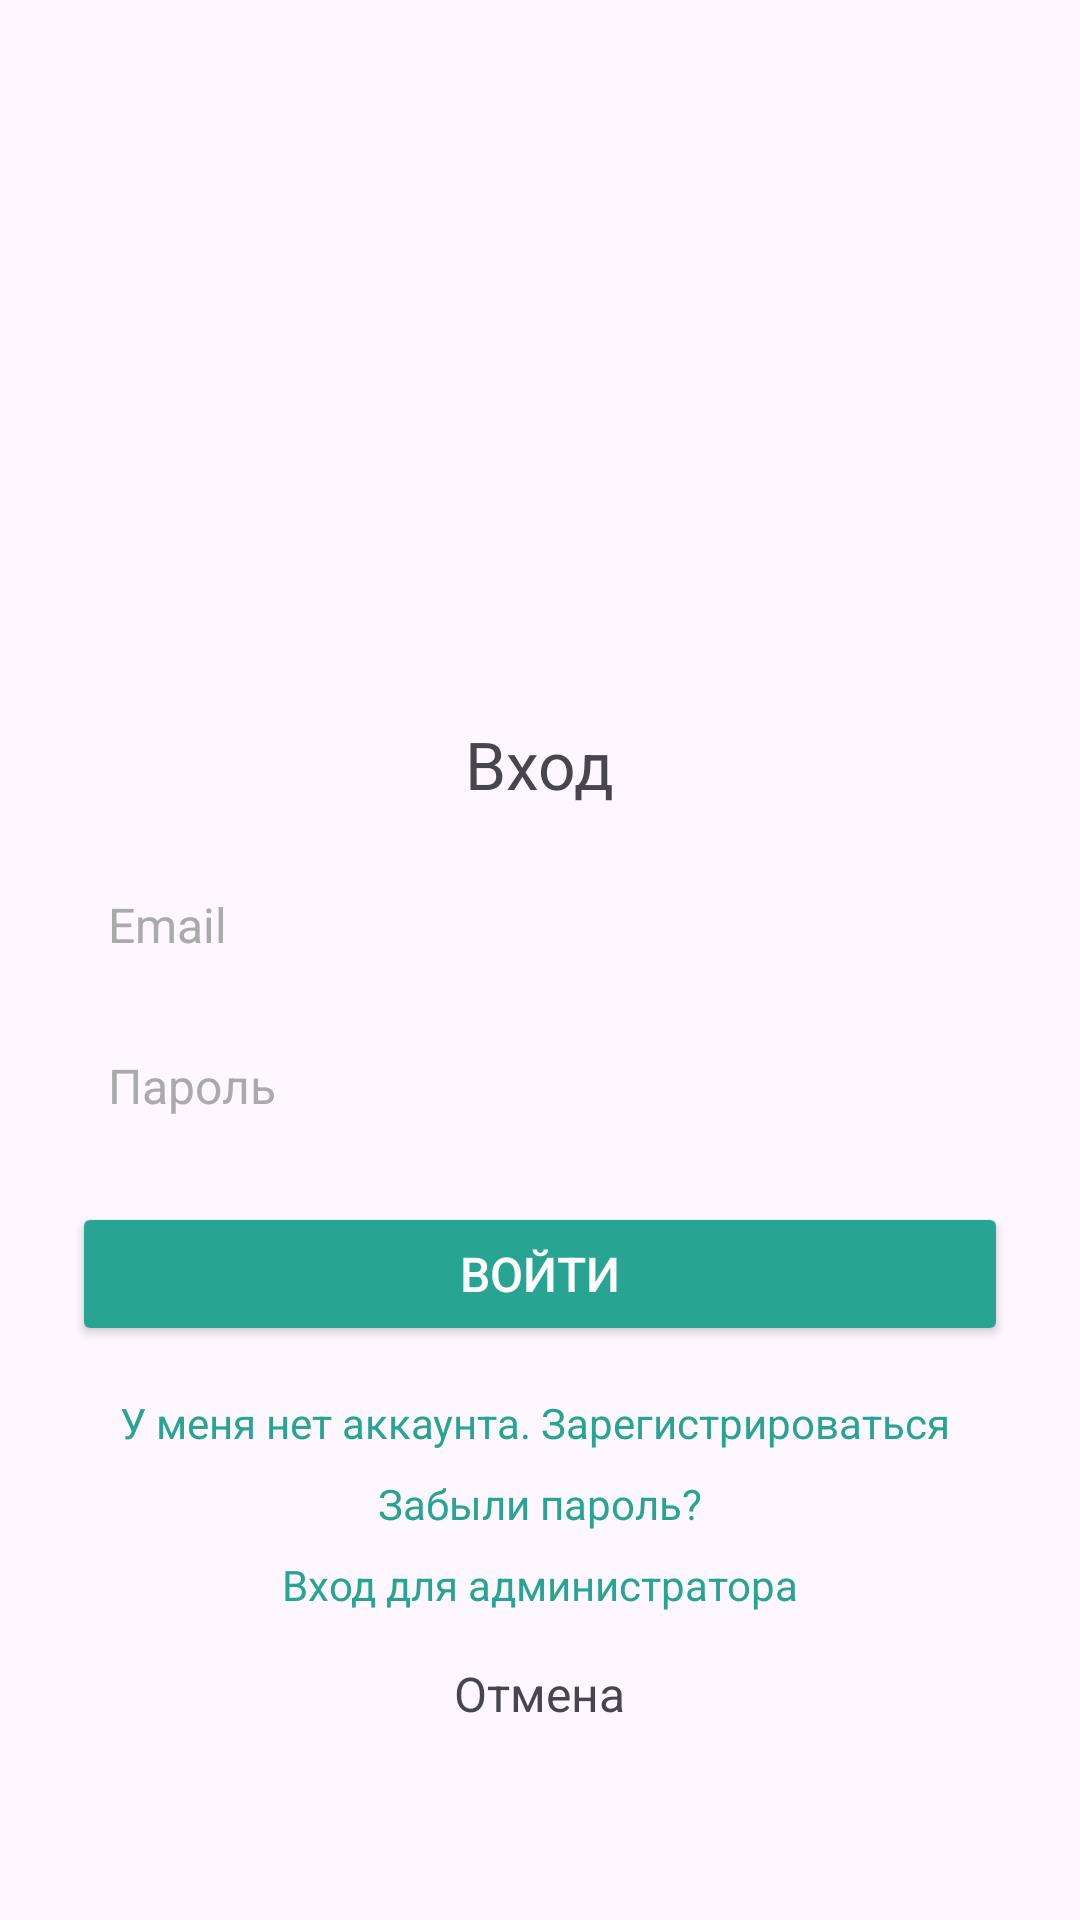

Layout XML and referenced resources for this Android screen:
<!-- AndroidManifest.xml: application theme Theme.VetClinic -->
<!-- res/layout/fragment_login.xml -->
<?xml version="1.0" encoding="utf-8"?>
<ScrollView xmlns:android="http://schemas.android.com/apk/res/android"
    android:layout_width="match_parent"
    android:layout_height="match_parent"
    android:fillViewport="true">

    <LinearLayout
        android:layout_width="match_parent"
        android:layout_height="wrap_content"
        android:orientation="vertical"
        android:gravity="center_horizontal"
        android:padding="24dp">


        <ImageView
            android:layout_width="150dp"
            android:layout_height="150dp"
            android:src="@drawable/modern_pet_veterinary_clinic"
            android:contentDescription="Логотип компании"
            android:layout_marginTop="50dp"/>


        <TextView
            android:layout_width="wrap_content"
            android:layout_height="wrap_content"
            android:text="@string/log_in"
            android:textSize="22sp"
            android:layout_marginTop="16dp"
          />


        <EditText
            android:id="@+id/et_email"
            android:layout_width="match_parent"
            android:layout_height="wrap_content"
            android:hint="@string/email"
            android:inputType="textEmailAddress"
            android:layout_marginTop="16dp"
            android:padding="12dp"
            android:background="@android:color/transparent"
            android:drawablePadding="8dp"
            android:gravity="center_vertical"
            android:textSize="16sp"
            android:textColor="@android:color/black"
            android:textColorHint="@android:color/darker_gray"/>

        <EditText
            android:id="@+id/et_password"
            android:layout_width="match_parent"
            android:layout_height="wrap_content"
            android:hint="@string/password"
            android:inputType="textPassword"
            android:layout_marginTop="8dp"
            android:padding="12dp"
            android:background="@android:color/transparent"
            android:drawablePadding="8dp"
            android:gravity="center_vertical"
            android:textSize="16sp"
            android:textColor="@android:color/black"
            android:textColorHint="@android:color/darker_gray"/>

        <Button
            android:id="@+id/btn_login"
            android:layout_width="match_parent"
            android:layout_height="wrap_content"
            android:text="@string/log_in_button"
            android:backgroundTint="@color/dark_blue"
            android:textColor="@android:color/white"
            android:textSize="16sp"
            android:layout_marginTop="16dp"
            android:padding="12dp"/>


        <TextView
            android:layout_width="wrap_content"
            android:layout_height="wrap_content"
            android:text="У меня нет аккаунта. Зарегистрироваться "
            android:textSize="14sp"
            android:textColor="@color/dark_blue"
            android:layout_marginTop="16dp"
            android:clickable="true"
            android:focusable="true"/>


        <TextView
            android:layout_width="wrap_content"
            android:layout_height="wrap_content"
            android:text="Забыли пароль?"
            android:textSize="14sp"
            android:textColor="@color/dark_blue"
            android:layout_marginTop="8dp"
            android:clickable="true"
            android:focusable="true"/>

        <TextView
            android:layout_width="wrap_content"
            android:layout_height="wrap_content"
            android:text="Вход для администратора"
            android:textSize="14sp"
            android:textColor="@color/dark_blue"
            android:layout_marginTop="8dp"
            android:clickable="true"
            android:focusable="true"/>


        <TextView
            android:id="@+id/btn_cancel"
            android:layout_width="wrap_content"
            android:layout_height="wrap_content"
            android:text="@string/cancel"
            android:textSize="16sp"
            android:layout_marginTop="16dp"
            android:clickable="true"
            android:focusable="true"/>
    </LinearLayout>

</ScrollView>
<!-- resources referenced by this layout -->
<resources>
  <color name="dark_blue">#28A492</color>
  <string name="cancel">Отмена</string>
  <string name="email">Email</string>
  <string name="log_in">Вход</string>
  <string name="log_in_button">Войти</string>
  <string name="password">Пароль</string>
  <style name="Theme.VetClinic" parent="Base.Theme.VetClinic" />
  <style name="Base.Theme.VetClinic" parent="Theme.Material3.DayNight.NoActionBar">
          
          
      </style>
</resources>
